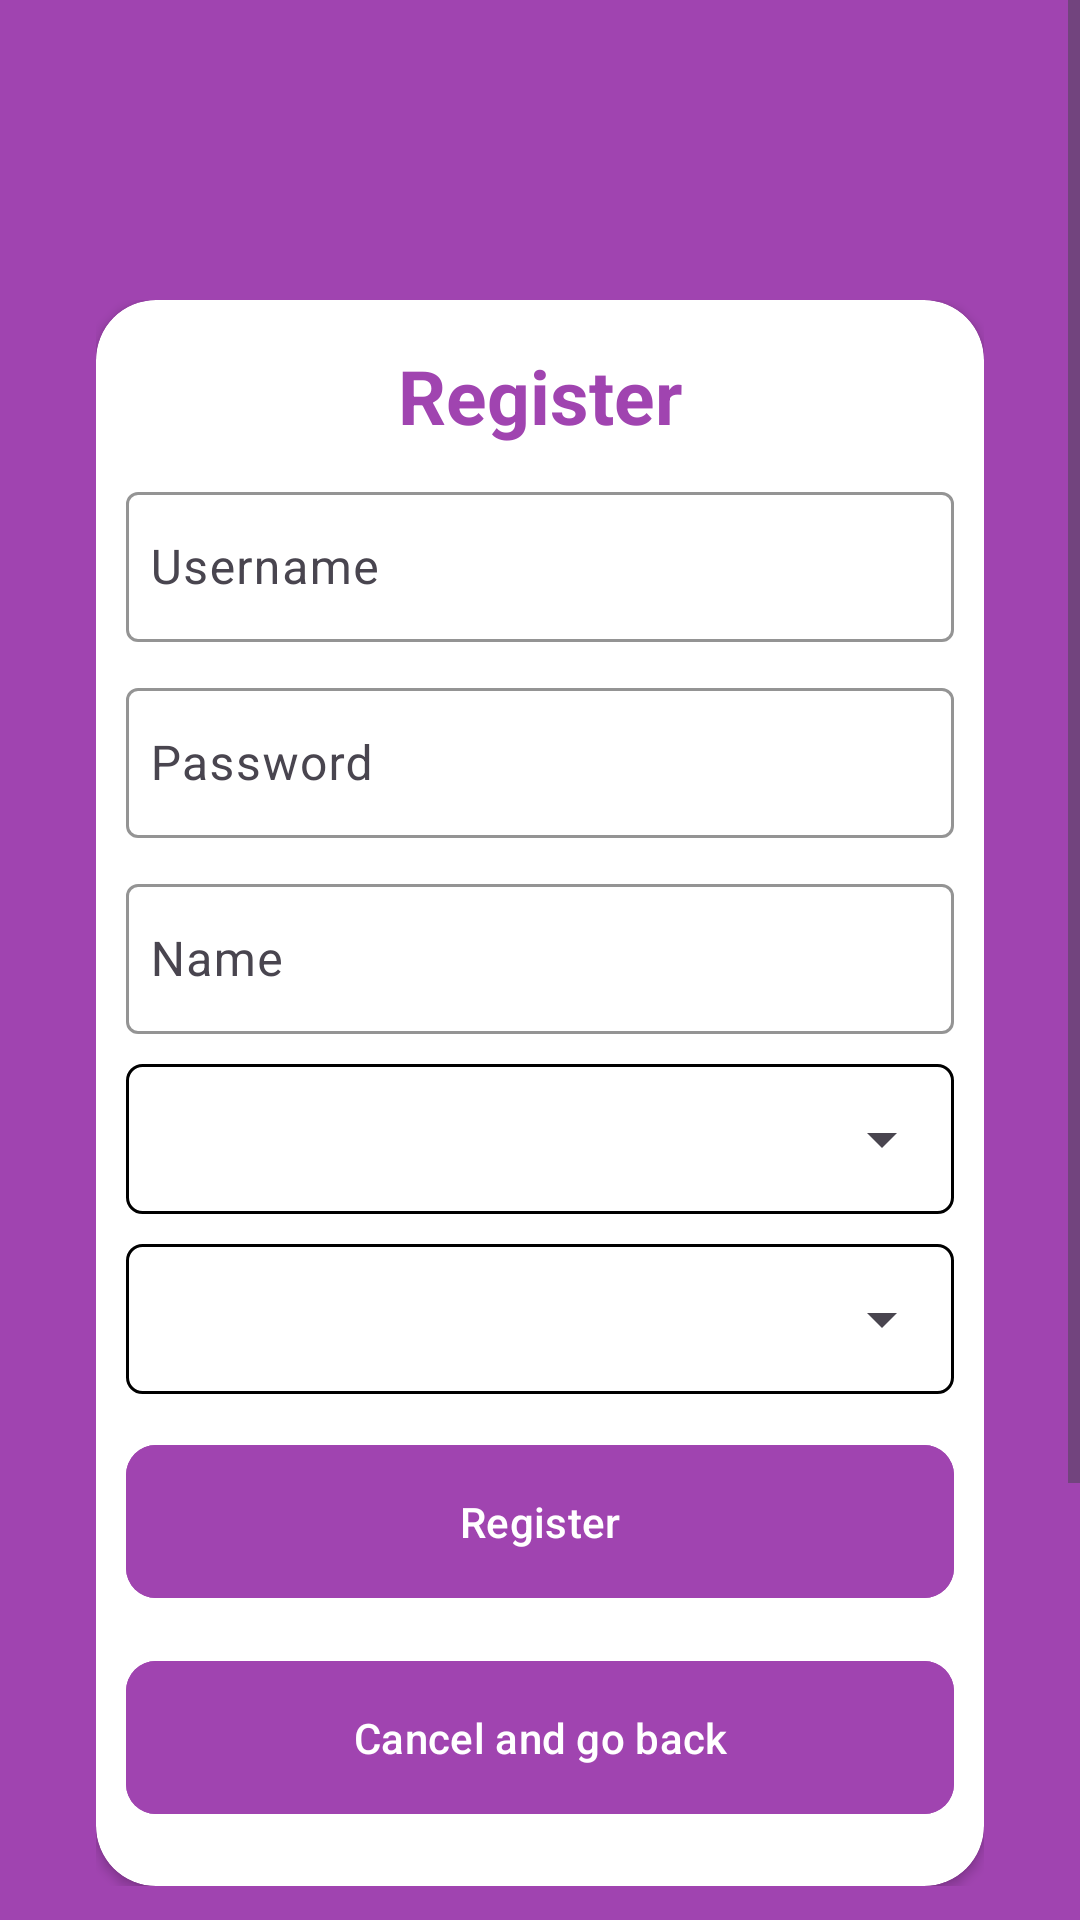

Produce the Android XML layout that renders to this screen, including the resource entries it uses.
<!-- AndroidManifest.xml: application theme Theme.BlogApp_CustomBackend -->
<!-- res/layout/activity_registeration.xml -->
<?xml version="1.0" encoding="utf-8"?>
<androidx.constraintlayout.widget.ConstraintLayout xmlns:android="http://schemas.android.com/apk/res/android"
    xmlns:app="http://schemas.android.com/apk/res-auto"
    xmlns:tools="http://schemas.android.com/tools"
    android:id="@+id/main"
    android:layout_width="match_parent"
    android:layout_height="match_parent"
    android:background="@color/purple"
    android:elevation="30dp"
    tools:context=".screens.RegistrationActivity">

    <ScrollView
        android:layout_width="match_parent"
        android:layout_height="match_parent"
        android:fillViewport="true"
        app:layout_constraintBottom_toBottomOf="parent"
        app:layout_constraintEnd_toEndOf="parent"
        app:layout_constraintStart_toStartOf="parent"
        app:layout_constraintTop_toTopOf="parent">

        <androidx.constraintlayout.widget.ConstraintLayout
            android:id="@+id/card_view"
            android:layout_width="match_parent"
            android:layout_height="wrap_content"
            android:paddingStart="32dp"
            android:paddingTop="100dp"
            android:paddingEnd="32dp"
            android:paddingBottom="200dp">

            <androidx.cardview.widget.CardView
                android:layout_width="0dp"
                android:layout_height="wrap_content"
                app:cardCornerRadius="20dp"
                app:layout_constraintBottom_toBottomOf="parent"
                app:layout_constraintEnd_toEndOf="parent"
                app:layout_constraintStart_toStartOf="parent"
                app:layout_constraintTop_toTopOf="parent">

                <LinearLayout
                    android:layout_width="match_parent"
                    android:layout_height="wrap_content"
                    android:layout_marginStart="2dp"
                    android:layout_marginTop="10dp"
                    android:layout_marginEnd="2dp"
                    android:layout_marginBottom="20dp"
                    android:orientation="vertical">

                    <TextView
                        android:layout_width="wrap_content"
                        android:layout_height="wrap_content"
                        android:layout_gravity="center"
                        android:layout_marginTop="5dp"
                        android:text="@string/register"
                        android:textColor="@color/purple"
                        android:textSize="25sp"
                        android:textStyle="bold" />

                    <com.google.android.material.textfield.TextInputLayout
                        android:layout_width="match_parent"
                        android:layout_height="wrap_content"
                        android:layout_marginStart="8dp"
                        android:layout_marginTop="10dp"
                        android:layout_marginEnd="8dp"
                        app:boxBackgroundColor="@android:color/transparent"
                        app:boxBackgroundMode="outline"
                        app:boxStrokeColor="@color/black"
                        app:boxStrokeWidth="1dp"
                        app:startIconDrawable="@drawable/ic_username"
                        app:startIconTint="@color/black">

                        <com.google.android.material.textfield.TextInputEditText
                            android:id="@+id/re_username"
                            android:layout_width="match_parent"
                            android:layout_height="50dp"
                            android:hint="@string/username"
                            android:padding="8dp"
                            android:paddingStart="40dp"
                            android:textSize="16sp"
                            tools:ignore="RtlSymmetry" />
                    </com.google.android.material.textfield.TextInputLayout>

                    <com.google.android.material.textfield.TextInputLayout
                        android:layout_width="match_parent"
                        android:layout_height="wrap_content"
                        android:layout_marginStart="8dp"
                        android:layout_marginTop="10dp"
                        android:layout_marginEnd="8dp"
                        app:boxBackgroundColor="@android:color/transparent"
                        app:boxBackgroundMode="outline"
                        app:boxStrokeColor="@color/black"
                        app:boxStrokeWidth="1dp"
                        app:startIconDrawable="@drawable/ic_password"
                        app:startIconTint="@color/black">

                        <com.google.android.material.textfield.TextInputEditText
                            android:id="@+id/re_password"
                            android:layout_width="match_parent"
                            android:layout_height="50dp"
                            android:hint="@string/password"
                            android:inputType="textPassword"
                            android:padding="8dp"
                            android:paddingStart="40dp"
                            android:textSize="16sp"
                            tools:ignore="RtlSymmetry" />
                    </com.google.android.material.textfield.TextInputLayout>

                    <com.google.android.material.textfield.TextInputLayout
                        android:layout_width="match_parent"
                        android:layout_height="wrap_content"
                        android:layout_marginStart="8dp"
                        android:layout_marginTop="10dp"
                        android:layout_marginEnd="8dp"
                        app:boxBackgroundColor="@android:color/transparent"
                        app:boxBackgroundMode="outline"
                        app:boxStrokeColor="@color/black"
                        app:boxStrokeWidth="1dp"
                        app:startIconDrawable="@drawable/ic_password"
                        app:startIconTint="@color/black">

                        <com.google.android.material.textfield.TextInputEditText
                            android:id="@+id/name"
                            android:layout_width="match_parent"
                            android:layout_height="50dp"
                            android:hint="@string/name"
                            android:padding="8dp"
                            android:paddingStart="40dp"
                            android:textSize="16sp"
                            tools:ignore="RtlSymmetry" />
                    </com.google.android.material.textfield.TextInputLayout>

                    <LinearLayout
                        android:layout_width="match_parent"
                        android:layout_height="wrap_content"
                        android:layout_marginStart="8dp"
                        android:layout_marginTop="10dp"
                        android:layout_marginEnd="8dp"
                        android:background="@drawable/spinner_bg"
                        android:orientation="horizontal">

                        <ImageView
                            android:layout_width="wrap_content"
                            android:layout_height="wrap_content"
                            android:layout_gravity="center"
                            android:contentDescription="@string/todo"
                            android:padding="8dp"
                            android:src="@drawable/ic_password" />

                        <androidx.appcompat.widget.AppCompatSpinner
                            android:id="@+id/role_spinner"
                            android:layout_width="0dp"
                            android:layout_height="50dp"
                            android:layout_weight="1"
                            android:padding="8dp"
                            android:textSize="16sp"
                            tools:ignore="RtlSymmetry" />
                    </LinearLayout>

                    <LinearLayout
                        android:layout_width="match_parent"
                        android:layout_height="wrap_content"
                        android:layout_marginStart="8dp"
                        android:layout_marginTop="10dp"
                        android:layout_marginEnd="8dp"
                        android:background="@drawable/spinner_bg"
                        android:orientation="horizontal">

                        <ImageView
                            android:layout_width="wrap_content"
                            android:layout_height="wrap_content"
                            android:layout_gravity="center"
                            android:contentDescription="@string/todo"
                            android:padding="8dp"
                            android:src="@drawable/ic_password" />

                        <androidx.appcompat.widget.AppCompatSpinner
                            android:id="@+id/second_role_spinner"
                            android:layout_width="0dp"
                            android:layout_height="50dp"
                            android:layout_weight="1"
                            android:padding="8dp"
                            android:textSize="16sp"
                            tools:ignore="RtlSymmetry" />
                    </LinearLayout>

                    <com.google.android.material.button.MaterialButton
                        android:id="@+id/btn_register"
                        android:layout_width="match_parent"
                        android:layout_height="wrap_content"
                        android:layout_marginStart="8dp"
                        android:layout_marginTop="13dp"
                        android:layout_marginEnd="8dp"
                        android:backgroundTint="@color/purple"
                        android:minHeight="48dp"
                        android:padding="16dp"
                        android:text="@string/register"
                        app:cornerRadius="10dp" />

                    <com.google.android.material.button.MaterialButton
                        android:id="@+id/btn_cancel"
                        android:layout_width="match_parent"
                        android:layout_height="wrap_content"
                        android:layout_marginStart="8dp"
                        android:layout_marginTop="13dp"
                        android:layout_marginEnd="8dp"
                        android:backgroundTint="@color/purple"
                        android:minHeight="48dp"
                        android:padding="16dp"
                        android:text="@string/cancel_and_go_back"
                        app:cornerRadius="10dp" />
                </LinearLayout>
            </androidx.cardview.widget.CardView>
        </androidx.constraintlayout.widget.ConstraintLayout>
    </ScrollView>

    <ProgressBar
        android:id="@+id/progress_bar"
        android:layout_width="wrap_content"
        android:layout_height="wrap_content"
        android:layout_gravity="center"
        android:visibility="gone"
        app:layout_constraintBottom_toBottomOf="parent"
        app:layout_constraintEnd_toEndOf="parent"
        app:layout_constraintStart_toStartOf="parent"
        app:layout_constraintTop_toTopOf="parent" />

</androidx.constraintlayout.widget.ConstraintLayout>
<!-- resources referenced by this layout -->
<resources>
  <color name="black">#FF000000</color>
  <color name="purple">#A044B0</color>
  <!-- drawable spinner_bg (drawable) -->
  <?xml version="1.0" encoding="utf-8"?>
  <selector xmlns:android="http://schemas.android.com/apk/res/android">
  
      <item>
          <shape android:shape="rectangle">
              <corners android:radius="5dp" />
              <stroke android:color="#000000" android:width="1dp" />
          </shape>
      </item>
  
  </selector>
  <string name="cancel_and_go_back">Cancel and go back</string>
  <string name="name">Name</string>
  <string name="password">Password</string>
  <string name="register">Register</string>
  <string name="todo">TODO</string>
  <string name="username">Username</string>
  <style name="Theme.BlogApp_CustomBackend" parent="Base.Theme.BlogApp_CustomBackend" />
  <style name="Base.Theme.BlogApp_CustomBackend" parent="Theme.Material3.DayNight.NoActionBar">
          
          <item name="colorPrimary">@color/purple_500</item>
          <item name="colorPrimaryVariant">@color/purple_700</item>
          <item name="colorOnPrimary">@color/white</item>
          <item name="colorSecondary">@color/teal_200</item>
          <item name="colorSecondaryVariant">@color/teal_700</item>
          <item name="colorOnSecondary">@color/black</item>
      </style>
  <color name="purple_500">#6200EE</color>
  <color name="purple_700">#3700B3</color>
  <color name="white">#FFFFFFFF</color>
  <color name="teal_200">#03DAC5</color>
  <color name="teal_700">#018786</color>
</resources>
